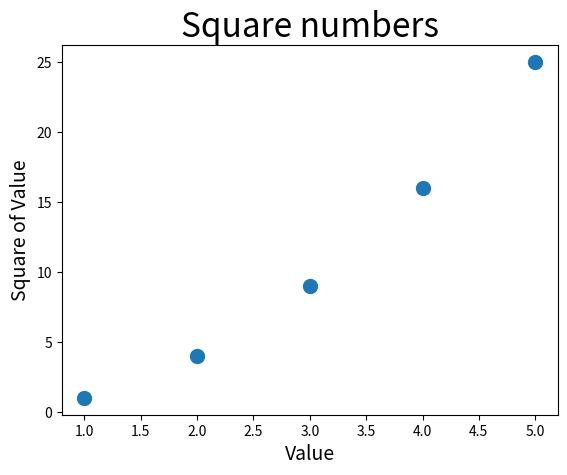

Python code for this plot:
import matplotlib.pyplot as plt

x_values=[1,2,3,4,5]
y_values=[1,4,9,16,25]
#scatter nmust be a method in pyplot, inherited through our lib
plt.scatter(x_values,y_values,s=100)

#set chart title and label name
plt.title("Square numbers", fontsize=24)
plt.xlabel("Value", fontsize=14)
plt.ylabel("Square of Value", fontsize=14)

plt.show()

